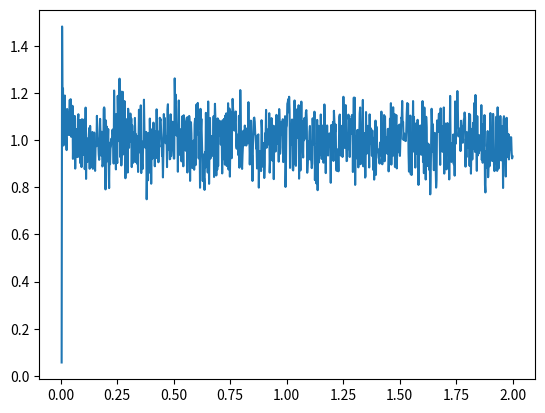

The matplotlib source for this figure:
import matplotlib.pyplot as plt
import numpy as np
import random, math

# zakłócenie trójkątne
# https://pl.wikipedia.org/wiki/Rozkład_trójkątny
def Z_trojkatne(a=-1, b=1):
    if a*a - a*b == 0:
        raise TypeError("a^2 - a*b == 0")
    if a*b - b*b == 0:
        raise TypeError("a*b - b^2 == 0")
    
    u = random.random()
    if u <= 0.5:
        return a + math.sqrt(a*u*(a-b))
    else:
        return b - math.sqrt(-b*(u-1)*(b-a))

def Z_trojkatne_wariancja(a=-1, b=1):
    return (a*a + b*b - a*b) / 18



def z1():
    # generacja sygnału
    b = [1.5, 0.8, 1.3]
    y_list = list()
    for i in range(1000):
        u = (random.random()*2)-1
        y = 0
        y_list.append((u,None))
        if len(y_list) < len(b):
            continue
        for ii in range(len(b)):
            y += b[ii]*y_list[-ii-1][0]

        y += Z_trojkatne(-0.2, 0.2)

        y_list[-1] = (u, y)

    return y_list

y_list = z1()

def identyfkacja(y_list, i, b, P, lambd=1):
    phi = np.array([y[0] for y in y_list[i-3+1:i+1][::-1]])

    # Calculate the predicted outputs
    y_pred = np.dot(b, phi)

    # Calculate the error
    e = y_list[i][1] - y_pred

    P = 1/lambd * (P - np.dot(P, np.dot(phi.T, np.dot(phi, P))) / (lambd + np.dot(phi, np.dot(P, phi.T))))

    # Calculate the gain vector
    K = np.dot(P, phi)

    # Update the parameter vector
    b = b + np.dot(K, e)

    return b, P

# Initialize the parameter vector b
b = np.array([1, 1, 1])

# Initialize the covariance matrix P
P = np.eye(len(b)) * 1000

# Iterate through the data points
for i in range(2, len(y_list)):
   b, P = identyfkacja(y_list, i, b, P)

# Print the identified parameters
print("1. Zidentyfikowane parametry b:", b)

# y = [y[1] for y in y_list]
# y = np.array(y)
# # t = [y[0] for y in y_list]
# # t = np.array(t)
# plt.scatter(t, y)
# plt.show()


def z2():
    # generacja sygnału
    b = [1.5, 1, 1.3]
    y_list = list()

    # Definiujemy parametry fali
    amplitude = 0.2
    frequency = 0.008

    P = np.eye(len(b)) * 1000
    bi = np.array([1, 1, 1])

    u = 0

    for i in range(1000):

        ## SYMULACJA
        #zmiana b1 w czasie
        b[1] = 1 + amplitude * np.sign(np.sin(2 * np.pi * frequency * i))

        y = 0
        y_list.append((u,None))
        if len(y_list) < len(b):
            continue
        for ii in range(len(b)):
            y += b[ii]*y_list[-ii-1][0]

        y += Z_trojkatne(-0.2, 0.2)

        y_list[-1] = (u, y)

        ## IDENTYFIKACJA
        bi, P = identyfkacja(y_list, i, bi, P, lambd=0.9) # lambd - zapominanie (1 - nie zapomina, 0 - zapomina wszystko)

        ## Wyznaczenie u
        u = (1 - bi[1]*y_list[-1][0] - bi[2]*y_list[-2][0]) / bi[0]

    return y_list


y_list = z2()

y = [y[1] for y in y_list]
y = np.array(y)
# t = [y[0] for y in y_list]
# t = np.array(t)
t = np.linspace(0, 2, 1000)
plt.plot(t, y)
plt.show()
